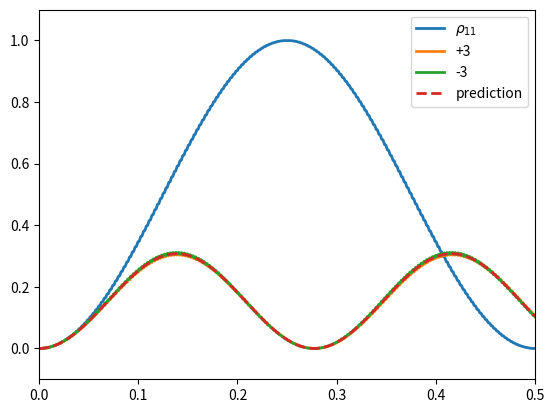

Here is the Python script that generated this plot:
import numpy as np
from scipy import linalg as lg
from numpy import pi,sin,cos,tan,sqrt, e
import matplotlib.pyplot as plt
from scipy.integrate import odeint


# units in MHz
TRANSITON_FREQUENCY = 177
BIG_OMEGA = 2

DELTA = 3

# BIG OMEGA IS NOT RABI FREQUENCY


## density matrix (much faster)
def equation_system(r,t,Omega,w0,w):
    rho_00, rho_01_r, rho_01_i = r

    rhodot_00 = -2*rho_01_i * Omega*cos(w*t)

    rhodot_01_r = -w0*rho_01_i

    rhodot_01_i = +w0*rho_01_r + (2*rho_00 - 1) * Omega*cos(w*t)

    return rhodot_00, rhodot_01_r, rhodot_01_i


# solution
t = np.linspace(0,1/BIG_OMEGA,2000) # time units in terms of microseconds

r_init = np.array([1,0,0]) # initial starting state of the DEs

w,w0 = 2*pi*TRANSITON_FREQUENCY,2*pi*177 # forced oscillation frequency vs energy level frequency
Omega = 2*pi*BIG_OMEGA

solution = odeint(equation_system, r_init, t, args=(Omega,w,w0))
fig, axes = plt.subplots(nrows=1)
axes.plot(t,1-solution[:,0],lw=2,label=r"$\rho_{11}$",color='C0')

w0 = 2*pi*(177+DELTA) # forced oscillation frequency vs energy level frequency
solution = odeint(equation_system, r_init, t, args=(Omega,w,w0))
axes.plot(t,1-solution[:,0],lw=2,label=f"+{DELTA}",color='C1')

w0 = 2*pi*(177-DELTA) # forced oscillation frequency vs energy level frequency
solution = odeint(equation_system, r_init, t, args=(Omega,w,w0))
axes.plot(t,1-solution[:,0],lw=2,label=f"-{DELTA}",color='C2')


# predict analytic solution
amp_factor = 1/(1+(DELTA/BIG_OMEGA)**2)
time_factor = sqrt(1+(DELTA/BIG_OMEGA)**2) # YES I DID IT

prediction = amp_factor*(sin(2*pi*time_factor*BIG_OMEGA/2*t))**2
axes.plot(t,prediction, "--",lw=2,label="prediction",color='C3')

axes.margins(0,0.1)
plt.legend()
plt.show()

